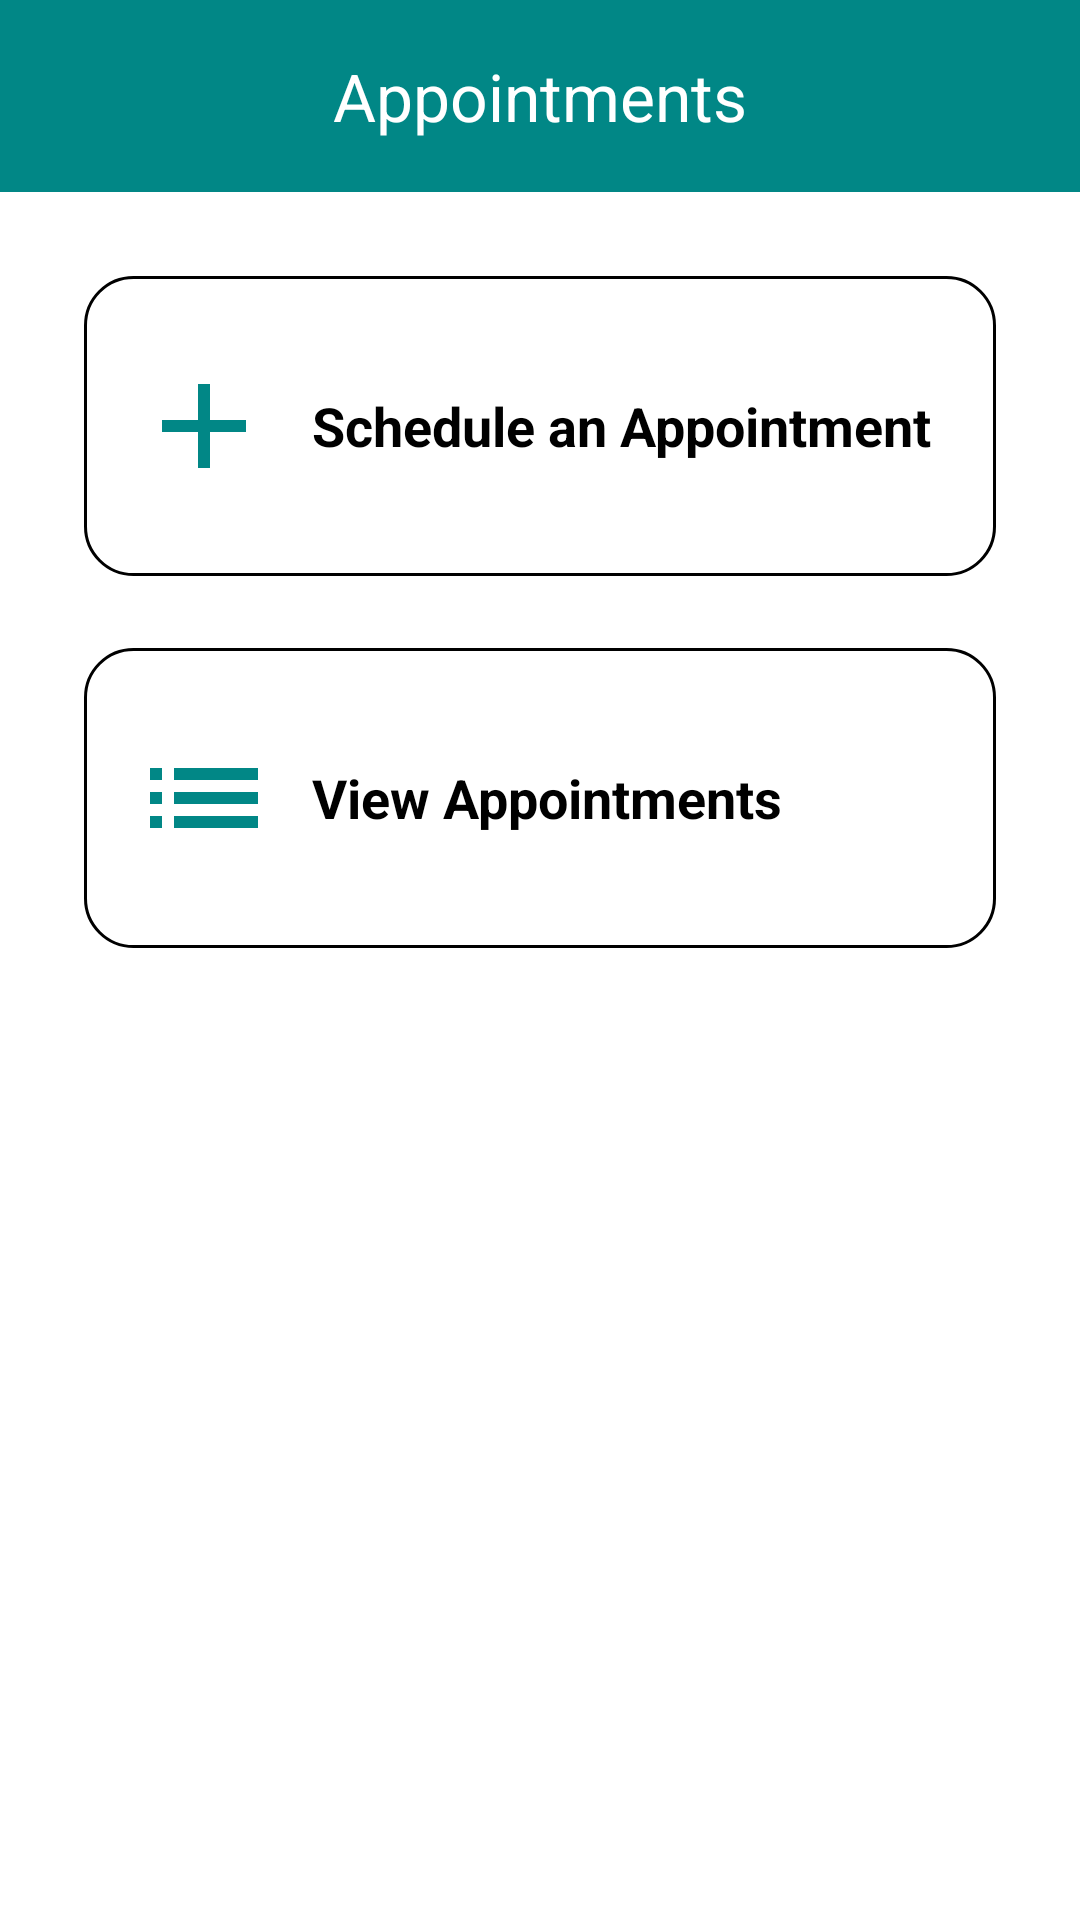

Produce the Android XML layout that renders to this screen, including the resource entries it uses.
<!-- AndroidManifest.xml: application theme Theme.RenalGuard -->
<!-- res/layout/activity_doctor_appointment_options.xml -->
<RelativeLayout xmlns:android="http://schemas.android.com/apk/res/android"
    xmlns:app="http://schemas.android.com/apk/res-auto"
    android:layout_width="match_parent"
    android:layout_height="match_parent"
    android:background="?attr/colorSurface">

    
    <com.google.android.material.appbar.MaterialToolbar
        android:id="@+id/topAppBar"
        android:layout_width="match_parent"
        android:layout_height="wrap_content"
        android:background="?attr/colorPrimary"
        android:theme="@style/ThemeOverlay.MaterialComponents.Dark.ActionBar"
        app:title="Appointments"
        app:titleCentered="true"
        app:navigationIcon="@drawable/ic_back" />

    
    <ScrollView
        android:layout_below="@id/topAppBar"
        android:layout_width="match_parent"
        android:layout_height="match_parent"
        android:padding="16dp">

        <LinearLayout
            android:layout_width="match_parent"
            android:layout_height="wrap_content"
            android:orientation="vertical"
            android:paddingBottom="16dp">

            
            <LinearLayout
                android:id="@+id/cardScheduleAppointment"
                android:layout_width="match_parent"
                android:layout_height="wrap_content"
                android:layout_margin="12dp"
                android:background="@drawable/bg_card_theme_aware"
                android:orientation="horizontal"
                android:padding="16dp"
                android:gravity="center_vertical">

                <ImageView
                    android:layout_width="48dp"
                    android:layout_height="48dp"
                    android:src="@drawable/ic_add"
                    android:contentDescription="Schedule Appointment"
                    app:tint="?attr/colorPrimary" />

                <TextView
                    android:layout_width="wrap_content"
                    android:layout_height="wrap_content"
                    android:text="Schedule an Appointment"
                    android:textSize="18sp"
                    android:textStyle="bold"
                    android:layout_marginStart="12dp"
                    android:textColor="?attr/colorOnSurface" />
            </LinearLayout>

            
            <LinearLayout
                android:id="@+id/cardViewAppointments"
                android:layout_width="match_parent"
                android:layout_height="wrap_content"
                android:layout_margin="12dp"
                android:background="@drawable/bg_card_theme_aware"
                android:orientation="horizontal"
                android:padding="16dp"
                android:gravity="center_vertical">

                <ImageView
                    android:layout_width="48dp"
                    android:layout_height="48dp"
                    android:src="@drawable/ic_list"
                    android:contentDescription="View Appointments"
                    app:tint="?attr/colorPrimary" />

                <TextView
                    android:layout_width="wrap_content"
                    android:layout_height="wrap_content"
                    android:text="View Appointments"
                    android:textSize="18sp"
                    android:textStyle="bold"
                    android:layout_marginStart="12dp"
                    android:textColor="?attr/colorOnSurface" />
            </LinearLayout>

        </LinearLayout>
    </ScrollView>

</RelativeLayout>
<!-- resources referenced by this layout -->
<resources>
  <!-- drawable bg_card_theme_aware (drawable) -->
  <?xml version="1.0" encoding="utf-8"?>
  <shape xmlns:android="http://schemas.android.com/apk/res/android"
      android:shape="rectangle">
      <solid android:color="?attr/colorSurface" />
      <corners android:radius="16dp" />
      <stroke
          android:width="1dp"
          android:color="?attr/colorOnSurface" /> 
      <padding
          android:left="12dp"
          android:top="12dp"
          android:right="12dp"
          android:bottom="12dp" />
      <size android:height="100dp" />
  </shape>
  <!-- drawable ic_add (drawable) -->
  <vector xmlns:android="http://schemas.android.com/apk/res/android"
      android:width="24dp" android:height="24dp" android:viewportWidth="24"
      android:viewportHeight="24">
      <path
          android:fillColor="#000000"
          android:pathData="M19,13h-6v6h-2v-6H5v-2h6V5h2v6h6v2z"/>
  </vector>
  <!-- drawable ic_list (drawable) -->
  <vector xmlns:android="http://schemas.android.com/apk/res/android"
      android:width="24dp"
      android:height="24dp"
      android:viewportWidth="24"
      android:viewportHeight="24"
      android:tint="?attr/colorOnSurface">
  
      
      <path
          android:fillColor="@android:color/black"
          android:pathData="M3,13h2v-2H3v2zm0,4h2v-2H3v2zm0,-8h2V7H3v2zM7,13h14v-2H7v2zm0,4h14v-2H7v2zm0,-8h14V7H7v2z"/>
  </vector>
  <style name="Theme.RenalGuard" parent="Base.Theme.RenalGuard" />
  <style name="Base.Theme.RenalGuard" parent="Theme.Material3.DayNight.NoActionBar">
          <item name="colorPrimary">@color/teal_700</item>
          <item name="colorOnPrimary">@android:color/white</item>
          <item name="colorSecondary">@color/teal_200</item>
          <item name="colorOnSecondary">@android:color/black</item>
          <item name="android:statusBarColor" tools:targetApi="l">?attr/colorPrimary</item>
          <item name="android:navigationBarColor">@android:color/transparent</item>
          <item name="android:windowTranslucentStatus">true</item>
          <item name="android:windowTranslucentNavigation">true</item>
  
          
          <item name="colorSurface">@color/light_surface</item>
          <item name="colorOnSurface">@color/light_on_surface</item>
      </style>
  <color name="teal_700">#018786</color>
  <color name="teal_200">#03DAC5</color>
  <color name="light_surface">#FFFFFF</color>
  <color name="light_on_surface">#000000</color>
</resources>
